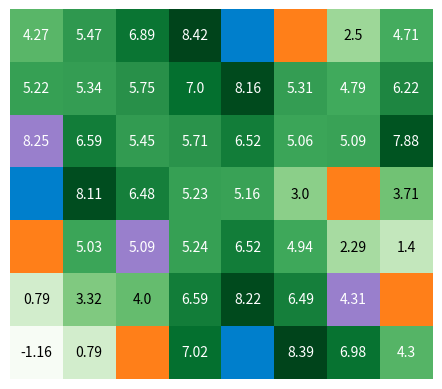
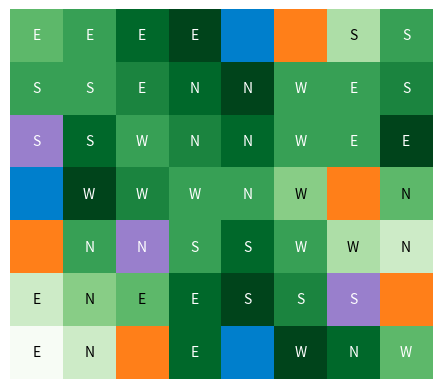

Here is the Python script that generated these plots, in order:
import numpy as np
import random
import matplotlib.pyplot as plt

class GridWorld(object):
	def __init__(self, gridSize, items):
		self.stepReward = -1.0 # try different size penalties (-0.5)
		self.hLength = gridSize[0] # horizontal dimension
		self.vLength = gridSize[1] # vertical dimension
		self.gird = np.zeros(gridSize) # return array filled with zeros
		self.items = items
		
		self.stateSpace = list(range(self.hLength * self.vLength)) # list of states
		
		self.actionSpace = {'N': -self.hLength, 'S': self.hLength, 'E': 1, 'W': -1} # set of possible action values
		self.actions = ['N', 'S', 'E', 'W'] # list of possible actions
		
		self.S = self.int_S()
	
	def int_S(self):
		S = {}
		for state in self.stateSpace:
			for action in self.actions:
				reward = self.stepReward # accumulate movement penalty
				newState = state + self.actionSpace[action]
				
				# effect of each possible state
				if newState in self.items.get('trap').get('loc'): # enter trap
					reward += self.items.get('trap').get('reward')
				elif newState in self.items.get('trap2').get('loc'):
					reward += self.items.get('trap2').get('reward')
				elif newState in self.items.get('trap3').get('loc'):
					reward += self.items.get('trap3').get('reward')
				elif newState in self.items.get('trap4').get('loc'):
					reward += self.items.get('trap4').get('reward')
				elif newState in self.items.get('trap5').get('loc'):
					reward += self.items.get('trap5').get('reward')
				elif newState in self.items.get('goal').get('loc'): # enter goal
					reward += self.items.get('goal').get('reward')
				elif newState in self.items.get('goal2').get('loc'):
					reward += self.items.get('goal2').get('reward')
				elif newState in self.items.get('goal3').get('loc'):
					reward += self.items.get('goal3').get('reward')
				elif newState in self.items.get('randE').get('loc'): # enter random event
					gr = random.uniform(0, 1) # generate rand probability
					if 0 <= gr < 0.2: # move down 1 space if able
						if not self.checkMove(newState+self.vLength, newState):
							newState += self.vLength
					elif 0.2 <= gr < 0.8: # move up 1 space if able
						if not self.checkMove(newState-self.vLength, newState):
							newState -= self.vLength
					else: # move right 1 space if able
						if not self.checkMove(newState+1, newState):
							newState += 1
				elif newState in self.items.get('randE2').get('loc'):
					gr = random.uniform(0, 1)
					if 0 <= gr < 0.25:
						if not self.checkMove(newState-1, newState):
							newState -= 1
					elif 0.25 <= gr < 0.5:
						if not self.checkMove(newState+1, newState):
							newState += 1
					elif 0.5 <= gr < 0.75:
						if not self.checkMove(newState-self.vLength, newState):
							newState -= self.vLength
					else:
						if not self.checkMove(newState+self.vLength, newState):
							newState += self.vLength
				elif newState in self.items.get('randE3').get('loc'):
					gr = random.uniform(0, 1)
					if 0 <= gr < 0.15:
						if not self.checkMove(newState-1, newState):
							newState -= 1
					elif 0.15 <= gr < 0.5:
						if not self.checkMove(newState+1, newState):
							newState += 1
					elif 0.5 <= gr < 0.75:
						if not self.checkMove(newState-self.vLength, newState):
							newState -= self.vLength
					else:
						if not self.checkMove(newState+self.vLength, newState):
							newState += self.vLength
				elif self.checkMove(newState, state): # normal move
					newState = state # revert to old state
				
				S[(state, action)] = (newState, reward)
		return S
	
	def checkTerminal(self, state):
		return state in self.items.get('trap').get('loc') + self.items.get('trap2').get('loc') + self.items.get('trap3').get('loc') +\
		self.items.get('trap4').get('loc') + self.items.get('trap5').get('loc') +\
		self.items.get('goal').get('loc') + self.items.get('goal2').get('loc') + self.items.get('goal3').get('loc')
	
	def checkMove(self, newState, oldState):
		if newState not in self.stateSpace:
			return True
		elif oldState % self.hLength == 0 and newState % self.hLength == self.hLength - 1:
			return True
		elif oldState % self.hLength == self.hLength - 1 and newState % self.hLength == 0:
			return True
		else:
			return False
#end GridWorld

def displayArea(a, grid):
	a = np.reshape(a, (grid.vLength, grid.hLength)) # reshape an array without changing its data
	
	cmap = plt.cm.get_cmap('Greens', 100) # return the Colormap instance
	norm = plt.Normalize(a.min(), a.max()) # linearly normalizes data into the [0.0, 1.0] interval
	rgba = cmap(norm(a))
	
	# goals
	for g in grid.items.get('goal').get('loc'):
		index = np.unravel_index(g, a.shape) # converts a flat index or array of flat indices into a tuple of coordinate arrays
		rgba[index] = 0.0, 0.5, 0.8, 1.0
	for g in grid.items.get('goal2').get('loc'):
		index = np.unravel_index(g, a.shape)
		rgba[index] = 0.0, 0.5, 0.8, 1.0
	for g in grid.items.get('goal3').get('loc'):
		index = np.unravel_index(g, a.shape)
		rgba[index] = 0.0, 0.5, 0.8, 1.0
	# traps
	for t in grid.items.get('trap').get('loc'):
		index = np.unravel_index(t, a.shape)
		rgba[index] = 1.0, 0.5, 0.1, 1.0
	for t in grid.items.get('trap2').get('loc'):
		index = np.unravel_index(t, a.shape)
		rgba[index] = 1.0, 0.5, 0.1, 1.0
	for t in grid.items.get('trap3').get('loc'):
		index = np.unravel_index(t, a.shape)
		rgba[index] = 1.0, 0.5, 0.1, 1.0
	for t in grid.items.get('trap4').get('loc'):
		index = np.unravel_index(t, a.shape)
		rgba[index] = 1.0, 0.5, 0.1, 1.0
	for t in grid.items.get('trap5').get('loc'):
		index = np.unravel_index(t, a.shape)
		rgba[index] = 1.0, 0.5, 0.1, 1.0
	# random event (move)
	for r in grid.items.get('randE').get('loc'):
		index = np.unravel_index(r, a.shape)
		rgba[index] = 0.6, 0.5, 0.8, 1.0
	for r in grid.items.get('randE2').get('loc'):
		index = np.unravel_index(r, a.shape)
		rgba[index] = 0.6, 0.5, 0.8, 1.0
	for r in grid.items.get('randE3').get('loc'):
		index = np.unravel_index(r, a.shape)
		rgba[index] = 0.6, 0.5, 0.8, 1.0
	
	fig, ax = plt.subplots() # number of rows/columns of the subplot grid
	im = ax.imshow(rgba, interpolation = 'nearest') # display data as an image
	
	for i in range(a.shape[0]):
		for j in range(a.shape[1]):
			c = 'w'
			if a[i, j] < 4:
				c = 'k'
			if a[i, j] != 0:
				text = ax.text(j, i, np.round(a[i, j], 2), ha = "center", va = "center", color = c) # add text to the axis
	plt.axis('off') # turn off axis lines and labels
	plt.show()
	
def displayPolicy(a, policy, grid):
	a = np.reshape(a, (grid.vLength, grid.hLength))
	policy = np.reshape(policy, (grid.vLength, grid.hLength))
	
	cmap = plt.cm.get_cmap('Greens', 10)
	norm = plt.Normalize(a.min(), a.max())
	rgba = cmap(norm(a))
	
	# goals
	for g in grid.items.get('goal').get('loc'):
		index = np.unravel_index(g, a.shape)
		rgba[index] = 0.0, 0.5, 0.8, 1.0
	for g in grid.items.get('goal2').get('loc'):
		index = np.unravel_index(g, a.shape)
		rgba[index] = 0.0, 0.5, 0.8, 1.0
	for g in grid.items.get('goal3').get('loc'):
		index = np.unravel_index(g, a.shape)
		rgba[index] = 0.0, 0.5, 0.8, 1.0
	# traps
	for t in grid.items.get('trap').get('loc'):
		index = np.unravel_index(t, a.shape)
		rgba[index] = 1.0, 0.5, 0.1, 1.0
	for t in grid.items.get('trap2').get('loc'):
		index = np.unravel_index(t, a.shape)
		rgba[index] = 1.0, 0.5, 0.1, 1.0
	for t in grid.items.get('trap3').get('loc'):
		index = np.unravel_index(t, a.shape)
		rgba[index] = 1.0, 0.5, 0.1, 1.0
	for t in grid.items.get('trap4').get('loc'):
		index = np.unravel_index(t, a.shape)
		rgba[index] = 1.0, 0.5, 0.1, 1.0
	for t in grid.items.get('trap5').get('loc'):
		index = np.unravel_index(t, a.shape)
		rgba[index] = 1.0, 0.5, 0.1, 1.0
	# random event (move)
	for r in grid.items.get('randE').get('loc'):
		index = np.unravel_index(r, a.shape)
		rgba[index] = 0.6, 0.5, 0.8, 1.0
	for r in grid.items.get('randE2').get('loc'):
		index = np.unravel_index(r, a.shape)
		rgba[index] = 0.6, 0.5, 0.8, 1.0
	for r in grid.items.get('randE3').get('loc'):
		index = np.unravel_index(r, a.shape)
		rgba[index] = 0.6, 0.5, 0.8, 1.0
	
	fig, ax = plt.subplots()
	im = ax.imshow(rgba, interpolation = 'nearest')
	
	for i in range(a.shape[0]):
		for j in range(a.shape[1]):
			c = 'w'
			if a[i, j] < 4:
				c = 'k'
			if a[i, j] != 0:
				text = ax.text(j, i, policy[i, j], ha = "center", va = "center", color = c)
	plt.axis('off')
	plt.show()
	
def interateValues(grid, a, policy, gamma, theta, pStoch):
	converged = False
	i = 0
	sp = pStoch
	p = {'N': [sp + (1 - sp) / 4, (1 - sp) / 4, (1 - sp) / 4, (1 - sp) / 4],
		 'S': [(1 - sp) / 4, sp + (1 - sp) / 4, (1 - sp) / 4, (1 - sp) / 4],
		 'E': [(1 - sp) / 4, (1 - sp) / 4, sp + (1 - sp) / 4, (1 - sp) / 4],
		 'W': [(1 - sp) / 4, (1 - sp) / 4, (1 - sp) / 4, sp + (1 - sp) / 4]}
	while not converged:
		delta = 0
		for state in grid.stateSpace:
			i += 1
			if grid.checkTerminal(state):
				a[state] = 0
			else:
				oldA = a[state]
				newA = []
				for action in grid.actions:
					newAP = []
					for index, actionPol in enumerate(grid.actions):
						(newState, reward) = grid.S.get((state, actionPol))
						newAP.append(p.get(action)[index] * (reward + (gamma * a[newState])))
					newA.append(sum(newAP))
				a[state] = max(newA)
				delta = max(delta, np.abs(oldA - a[state]))
				converged = True if delta < theta else False
	
	for state in grid.stateSpace:
		i += 1
		newAS = []
		for action in grid.actions:
			(newState, reward) = grid.S.get((state, action))
			newAS.append(reward + gamma * a[newState])
		newAS = np.array(newAS)
		bestActionIndex = np.where(newAS == newAS.max())[0]
		policy[state] = grid.actions[bestActionIndex[0]]
	print(i, 'iterations through the state space')
	return a, policy

if __name__ == '__main__':
	gridSize = (8, 7)
	items = {'trap': {'reward': -10, 'loc': [30]},
			 'trap2': {'reward': -10, 'loc': [32]},
			 'trap3': {'reward': -10, 'loc': [47]},
			 'trap4': {'reward': -10, 'loc': [5]},
			 'trap5': {'reward': -10, 'loc': [50]},
			 'goal': {'reward': 10, 'loc': [4]},
	         'goal2': {'reward': 10, 'loc': [24]},
			 'goal3': {'reward': 10, 'loc': [52]},
			 'randE': {'reward': 0, 'loc': [16]},
			 'randE2': {'reward': 0, 'loc': [34]},
			 'randE3': {'reward': 0, 'loc': [46]}}
	# values to play around with
	gamma = 1.0
	theta = 1e-10
	pStoch = 0.7
	
	a = np.zeros(np.prod(gridSize)) # np.prod --> returns the product of array elements over a given axis
	policy = np.full(np.prod(gridSize), 'n') # np.full --> return a new array of given shape and type, filled with fill_value
	env = GridWorld(gridSize, items) # set up the grid world with the grid size and items
	a, policy = interateValues(env, a, policy, gamma, theta, pStoch)
	
	displayArea(a, env)
	displayPolicy(a, policy, env)

# end here